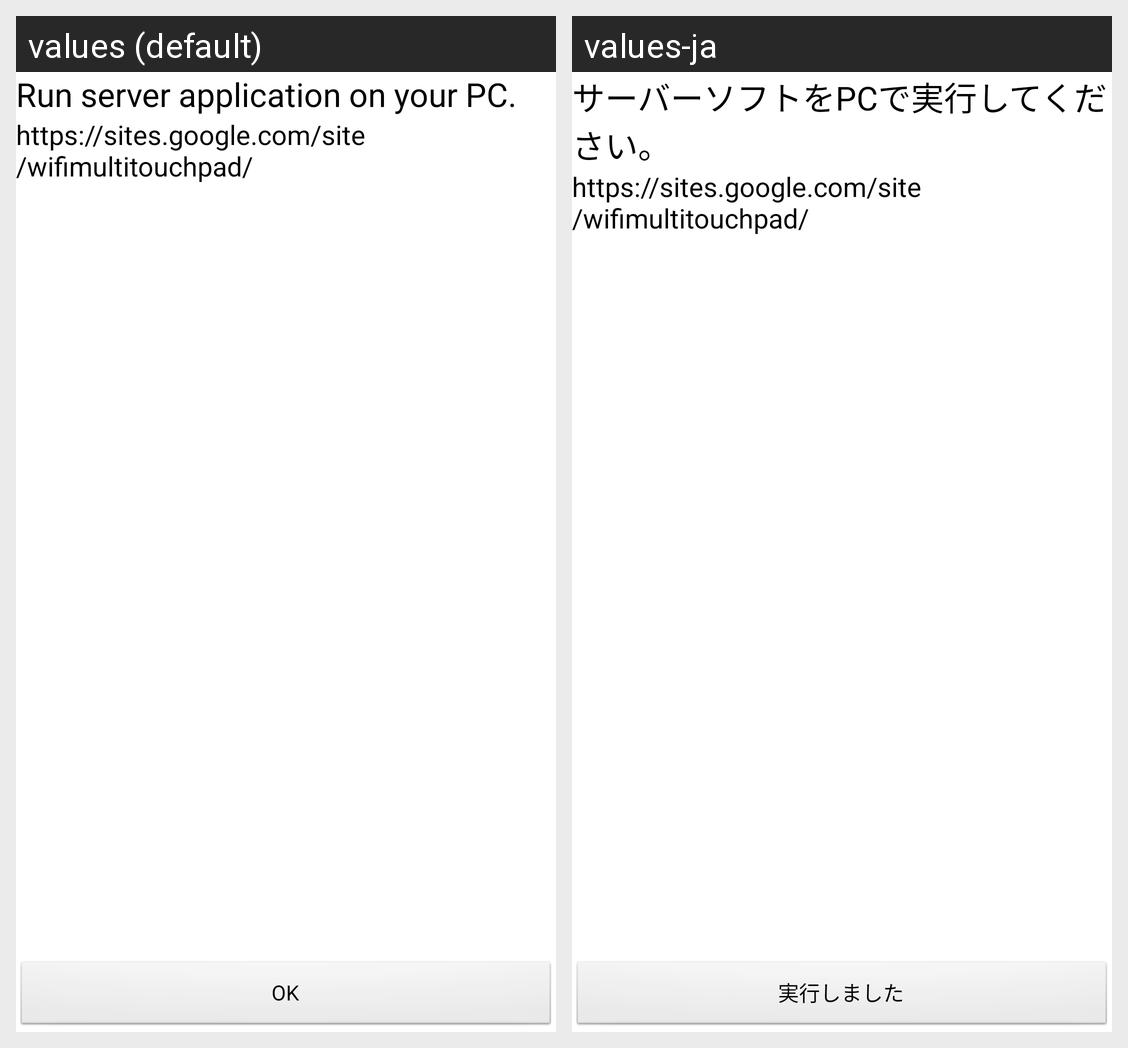

This grid shows one Android layout under two languages. Give, for every string resource on the screen, its name, the default text and each shown locale's text.
Android screen res/layout/wellcome.xml rendered under 2 locales, left to right: values (default), values-ja. Device: Nexus 5 (rendered at 1080×1920; each locale shown at half size, 540×960, under a caption strip naming it); theme Theme.WhiteBack.
Strings drawn on this screen, with the default value and each locale's value (text and hints the layout hard-codes, and strings that could not be matched under every locale, appear in the picture but are not listed):

wellcome_message
  values: Run server application on your PC.
  values-ja: サーバーソフトをPCで実行してください。

app_site
  values: https://sites.google.com/site/wifimultitouchpad/
  values-ja: https://sites.google.com/site/wifimultitouchpad/

run
  values: OK
  values-ja: 実行しました
